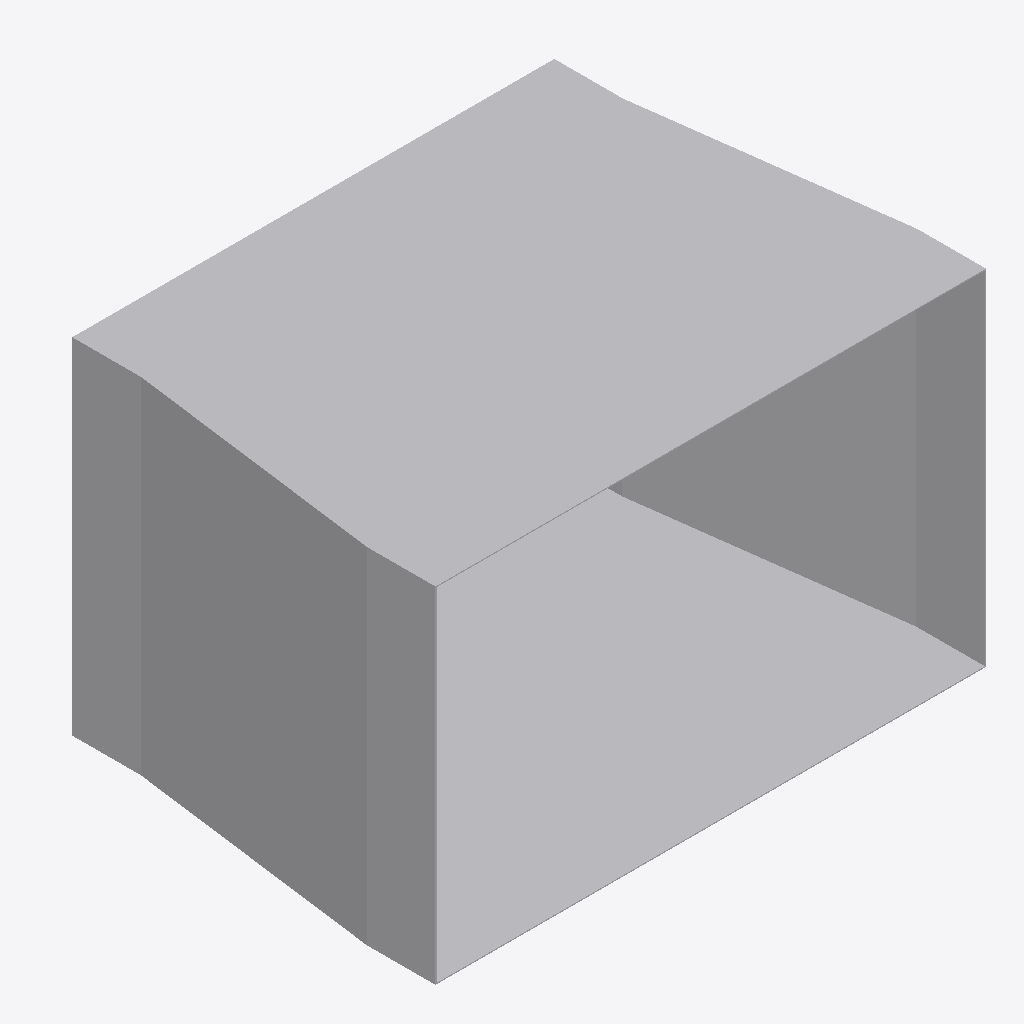
Isometric view of an IFC building model (IFC-SPF (STEP), schema IFC4, length unit metre), seen from the south-west, elements coloured by IFC class: 1 other element (light grey).
Extent 0.402 m × 0.290 m × 0.252 m (x, y, z). Elements (1): 1 IfcDuctFitting.

HEADER;
FILE_DESCRIPTION(('ViewDefinition[DesignTransferView]'),'2;1');
FILE_NAME('/dev/null','2026-11-14T21:11:15+08:00',(''),(''),'IfcOpenShell 0.8.5','IfcOpenShell 0.8.5','Nobody');
FILE_SCHEMA(('IFC4'));
ENDSEC;
DATA;
#1=IFCPROJECT('0ionEiIw9Du88M5bTDyLkb',$,'Declared centred rectangular transition',$,$,$,$,(#8),#3);
#132=IFCDUCTFITTING('1kHKoLjADVxe5S9LU9MIZc',$,'RECTANGULAR-TRANSITION',$,$,#138,#133,$,.TRANSITION.);
ENDSEC;
